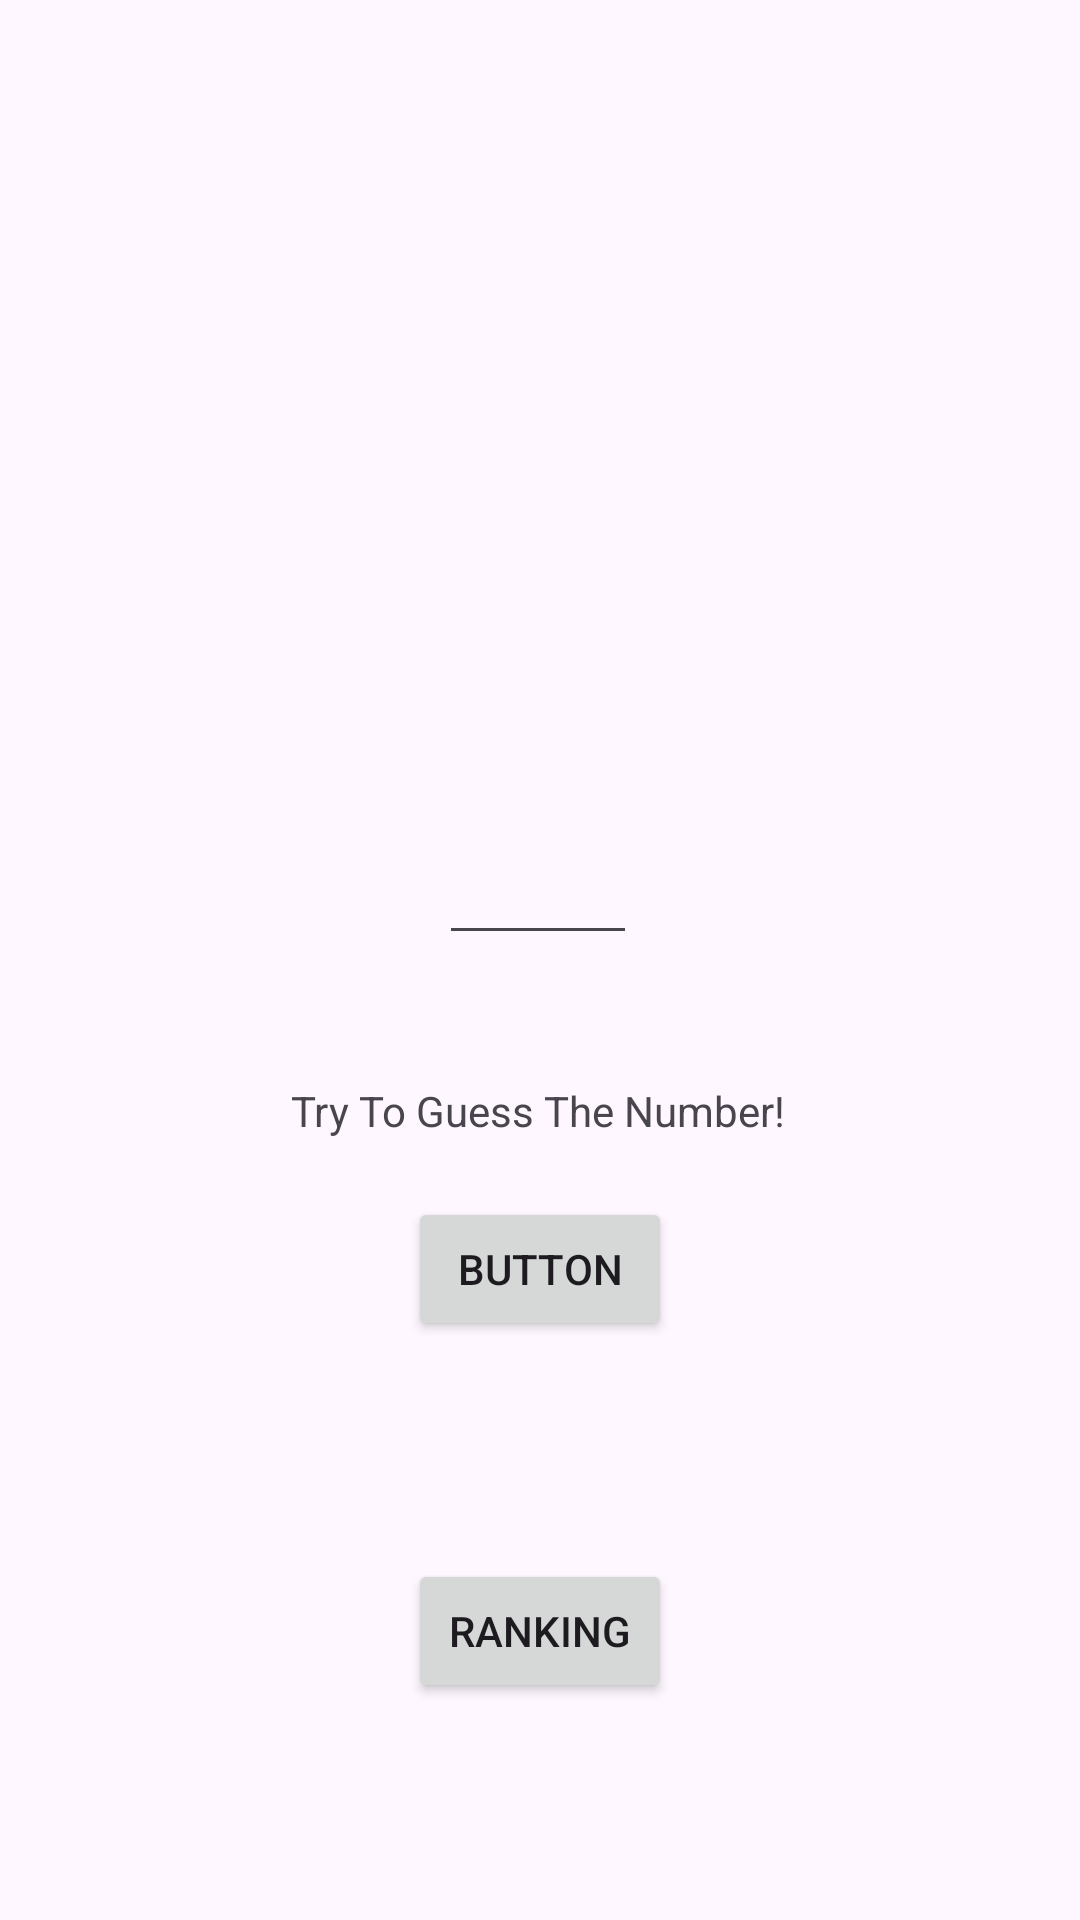

Here is an Android app screen rendered from its layout file. Give the layout XML and the strings, colors and styles it references.
<!-- AndroidManifest.xml: application theme Theme.JOC -->
<!-- res/layout/activity_main.xml -->
<?xml version="1.0" encoding="utf-8"?>
<androidx.constraintlayout.widget.ConstraintLayout xmlns:android="http://schemas.android.com/apk/res/android"
    xmlns:app="http://schemas.android.com/apk/res-auto"
    xmlns:tools="http://schemas.android.com/tools"
    android:layout_width="match_parent"
    android:layout_height="match_parent"
    tools:context=".MainActivity">

    <Button
        android:id="@+id/button_1"
        android:layout_width="wrap_content"
        android:layout_height="wrap_content"
        android:text="Button"
        app:layout_constraintBottom_toBottomOf="parent"
        app:layout_constraintEnd_toEndOf="parent"
        app:layout_constraintStart_toStartOf="parent"
        app:layout_constraintTop_toTopOf="parent"
        app:layout_constraintVertical_bias="0.674" />

    <EditText
        android:id="@+id/editTextNumber"
        android:layout_width="66dp"
        android:layout_height="71dp"
        android:ems="10"
        android:inputType="number"
        android:visibility="visible"
        app:layout_constraintBottom_toTopOf="@+id/button_1"
        app:layout_constraintEnd_toEndOf="parent"
        app:layout_constraintHorizontal_bias="0.498"
        app:layout_constraintStart_toStartOf="parent"
        app:layout_constraintTop_toTopOf="parent"
        app:layout_constraintVertical_bias="0.754"
        tools:visibility="visible" />

    <TextView
        android:id="@+id/textView5"
        android:layout_width="wrap_content"
        android:layout_height="19dp"
        android:text="Try To Guess The Number!"
        app:layout_constraintBottom_toTopOf="@+id/button_1"
        app:layout_constraintEnd_toEndOf="parent"
        app:layout_constraintHorizontal_bias="0.497"
        app:layout_constraintStart_toStartOf="parent"
        app:layout_constraintTop_toBottomOf="@+id/editTextNumber"
        app:layout_constraintVertical_bias="0.684" />

    <ScrollView
        android:id="@+id/scrollView2"
        android:layout_width="383dp"
        android:layout_height="291dp"
        app:layout_constraintEnd_toEndOf="parent"
        app:layout_constraintStart_toStartOf="parent"
        app:layout_constraintTop_toTopOf="parent">

        <LinearLayout
            android:layout_width="wrap_content"
            android:layout_height="wrap_content"
            android:orientation="vertical">

            <TextView
                android:id="@+id/intents"
                android:layout_width="wrap_content"
                android:layout_height="wrap_content"
                android:text=" " />
        </LinearLayout>
    </ScrollView>

    <Button
        android:id="@+id/button"
        android:layout_width="wrap_content"
        android:layout_height="wrap_content"
        android:onClick="sendMessage"
        android:text="Ranking"
        app:layout_constraintBottom_toBottomOf="parent"
        app:layout_constraintEnd_toEndOf="parent"
        app:layout_constraintStart_toStartOf="parent"
        app:layout_constraintTop_toBottomOf="@+id/button_1" />

</androidx.constraintlayout.widget.ConstraintLayout>
<!-- resources referenced by this layout -->
<resources>
  <style name="Theme.JOC" parent="Base.Theme.JOC" />
  <style name="Base.Theme.JOC" parent="Theme.Material3.DayNight.NoActionBar">
          
          
      </style>
</resources>
